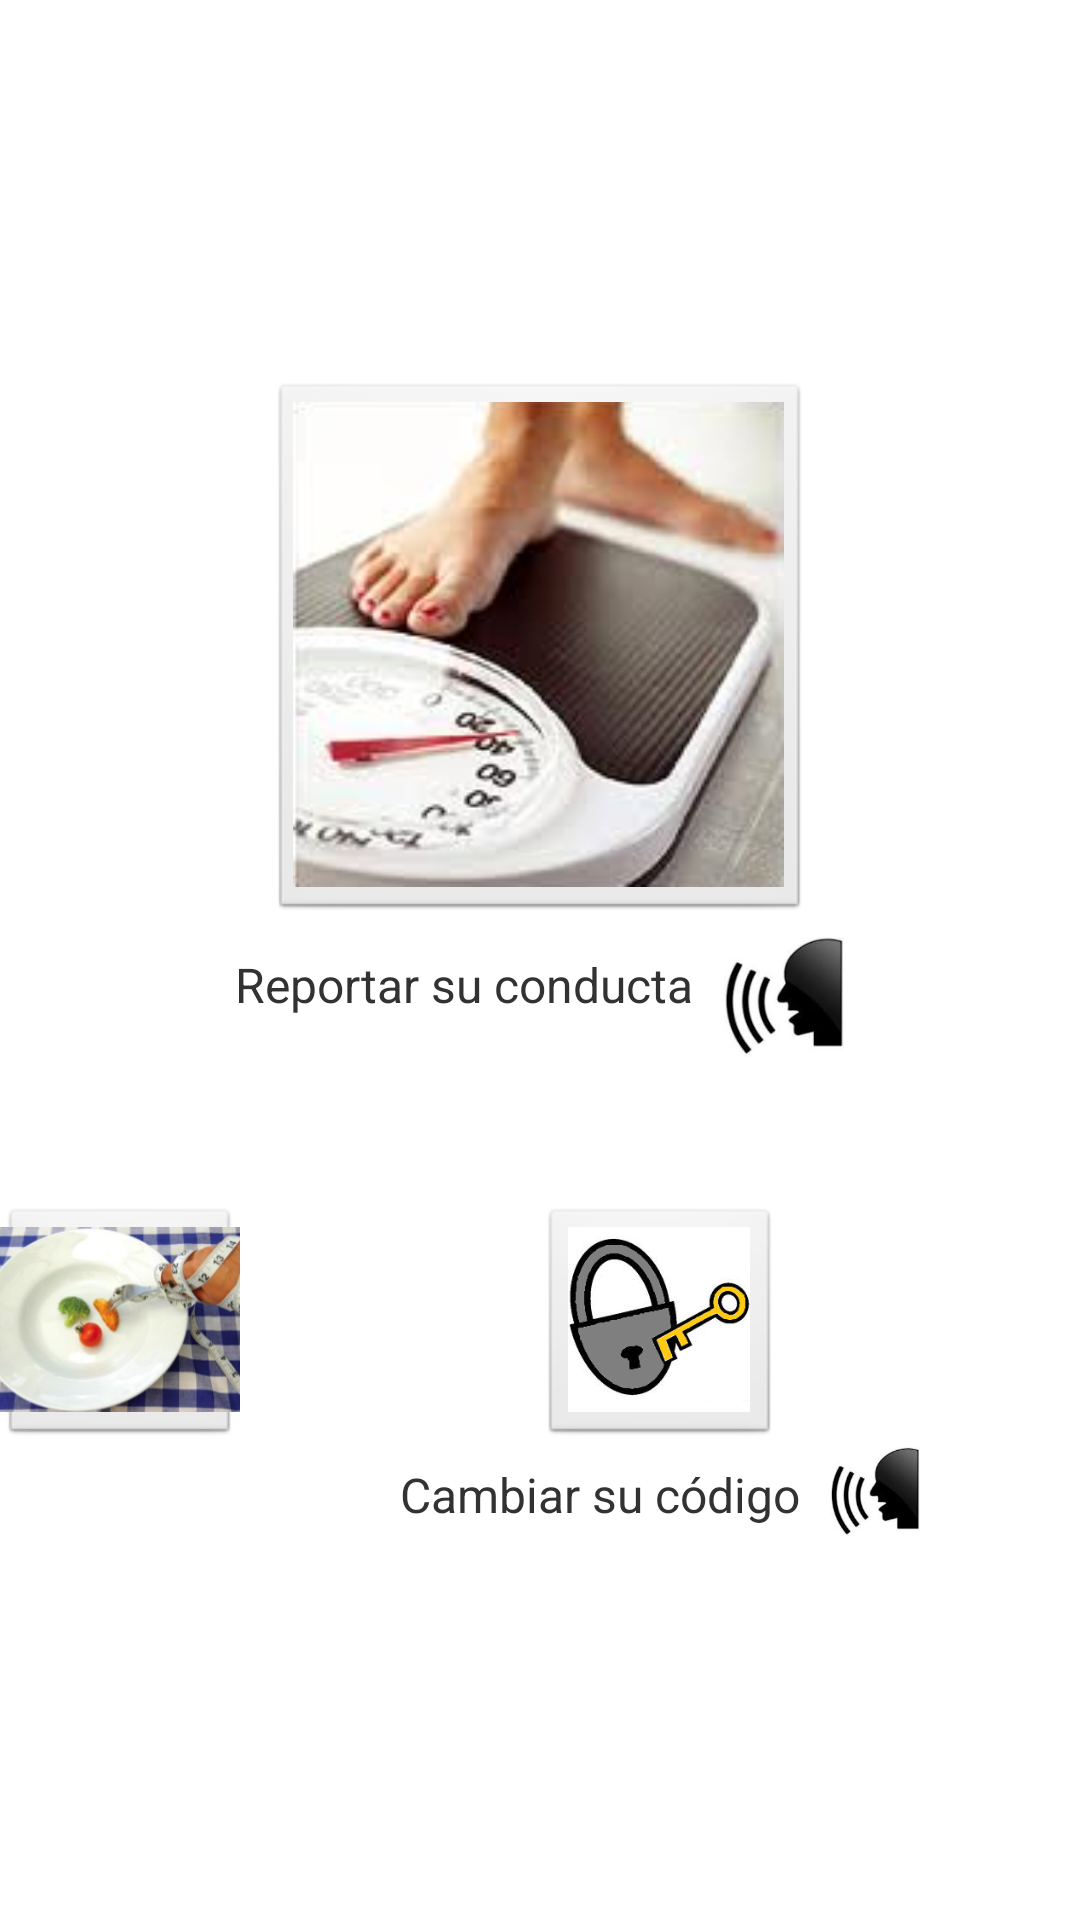

Layout XML and referenced resources for this Android screen:
<!-- AndroidManifest.xml: application theme AppTheme -->
<!-- res/layout/activity_main_menu.xml -->
<?xml version="1.0" encoding="utf-8"?>
<LinearLayout xmlns:android="http://schemas.android.com/apk/res/android"
    android:id="@+id/behaviorscreen"
    android:layout_width="fill_parent"
    android:layout_height="fill_parent"
    android:orientation="vertical" >
      
    <LinearLayout
        android:layout_width="fill_parent"
        android:layout_height="fill_parent"
        android:layout_gravity="center_vertical|center_horizontal|center"
        android:baselineAligned="true"
        android:gravity="center_vertical|center_horizontal|center"
        android:orientation="vertical">

        <ImageButton
            android:id="@+id/behaviorBtn"
            android:layout_width="180dp"
            android:layout_height="180dp"
            android:layout_gravity="center"
            android:onClick="behaviorOnClick"
            android:src="@drawable/home_control_weight"
            android:layout_marginBottom="5dp"
            android:scaleType="centerCrop"
            android:adjustViewBounds="true"
            android:textColor="@android:color/white" android:contentDescription="TODO"/>
        
           <RelativeLayout
            android:layout_width="fill_parent"
        	android:layout_height="wrap_content"
        	android:gravity="center_vertical|center_horizontal"
        	android:orientation="horizontal" 
	        android:id="@+id/topLayout" android:layout_marginBottom="15dp">
		  <ImageButton
            android:id="@+id/playVoice"
            android:layout_width="40dp"
            android:layout_height="40dp"
            android:background="@drawable/soundicon2"
            android:layout_alignParentRight="true"
            android:layout_marginRight="5dp"
            />
          <TextView
            android:id="@+id/titleMainMenuTextView"
			android:layout_width="wrap_content"
            android:layout_height="wrap_content"
            android:layout_gravity="center_horizontal|center_vertical"
            android:gravity="center_vertical|center_horizontal|center"
            android:text="@string/mainmenu_title"
            android:textSize="16sp"
            android:layout_marginLeft="5dp"
            android:layout_marginRight="10dp"
            android:layout_marginTop="5dp"
            android:layout_toLeftOf="@id/playVoice"/>        
</RelativeLayout>
    <View
        android:layout_width="fill_parent"
        android:layout_height="30dp"
        android:layout_below="@id/bottomLayout"
        android:id="@+id/blankView" android:layout_marginBottom="5dp">
    </View>
    
<RelativeLayout 
     android:layout_width="fill_parent"
     android:layout_height="wrap_content"
     android:gravity="center_vertical|center_horizontal"
     android:orientation="horizontal" 
	 android:id="@+id/bottomLayout">
<LinearLayout 
      android:layout_width="wrap_content"
        android:layout_height="wrap_content"
        android:layout_gravity="center_vertical|center_horizontal|center"
        android:baselineAligned="true"  android:layout_alignParentLeft="true"
        android:orientation="vertical" android:id="@+id/leftLayout">    
<ImageButton
    android:contentDescription="@string/reset"
    android:id="@+id/btnforceReminder"
    android:layout_width="80dp"
    android:layout_height="80dp"
     android:scaleType="centerCrop"
	android:adjustViewBounds="true"
    android:src="@drawable/home_dieting"/>
 </LinearLayout>
<LinearLayout 
      android:layout_width="wrap_content"
        android:layout_height="wrap_content"
        android:layout_gravity="center_vertical|center_horizontal|center"
        android:baselineAligned="true" android:layout_toRightOf="@id/leftLayout"
        android:gravity="center_vertical|center_horizontal|center"
        android:orientation="vertical" android:id="@+id/middleLayout"> 
      <ImageButton
    android:contentDescription="@string/reset"
    android:id="@+id/btnresetPassword"
    android:layout_width="80dp"
    android:layout_height="80dp"
     android:scaleType="centerCrop"
	android:adjustViewBounds="true"
    android:src="@drawable/new_pass"/>
                <RelativeLayout
            android:layout_width="wrap_content"
        	android:layout_height="wrap_content"
        	android:gravity="center_vertical|center_horizontal"
        	android:orientation="horizontal" 
	        android:id="@+id/passwordLayout">
		  <ImageButton
            android:id="@+id/updatePassword"
            android:layout_width="30dp"
            android:layout_height="30dp"
            android:background="@drawable/soundicon2"
            android:layout_alignParentRight="true"
            android:layout_marginRight="5dp"
            />
          <TextView
            android:id="@+id/titlePasswordTextView"
			android:layout_width="wrap_content"
            android:layout_height="wrap_content"
            android:layout_gravity="center_horizontal|center_vertical"
            android:gravity="center_vertical|center_horizontal|center"
            android:text="@string/change_password"
            android:textSize="16sp"
            android:layout_marginLeft="5dp"
            android:layout_marginRight="10dp"
            android:layout_marginTop="5dp"
            android:layout_toLeftOf="@id/updatePassword"/>        
</RelativeLayout>
</LinearLayout>
<LinearLayout 
      android:layout_width="wrap_content"
        android:layout_height="wrap_content"
        android:layout_gravity="center_vertical|center_horizontal|center"
        android:baselineAligned="true"  android:layout_toRightOf="@id/middleLayout"
        android:orientation="vertical" android:id="@+id/rightLayout"> 
      <ImageButton
    android:contentDescription="@string/forceLogout"
    android:id="@+id/btnforceLogout"
    android:layout_width="80dp"
    android:layout_height="80dp"
     android:scaleType="centerCrop"
	android:adjustViewBounds="true"
    android:src="@drawable/lock"/>
		</LinearLayout>
   </RelativeLayout>
 </LinearLayout>

</LinearLayout>
<!-- resources referenced by this layout -->
<resources>
  <!-- drawable home_control_weight: png bitmap (drawable-mdpi, 51345 bytes) -->
  <!-- drawable home_dieting: png bitmap (drawable-mdpi, 157171 bytes) -->
  <!-- drawable lock: png bitmap (drawable-hdpi, 2883 bytes) -->
  <!-- drawable new_pass: png bitmap (drawable-mdpi, 23122 bytes) -->
  <!-- drawable soundicon2: png bitmap (drawable-mdpi, 14424 bytes) -->
  <string name="change_password">Cambiar su código</string>
  <string name="forceLogout">Force Logout</string>
  <string name="mainmenu_title">Reportar su conducta </string>
  <string name="reset">Reset</string>
  <style name="AppTheme" parent="android:Theme.Light" />
</resources>
